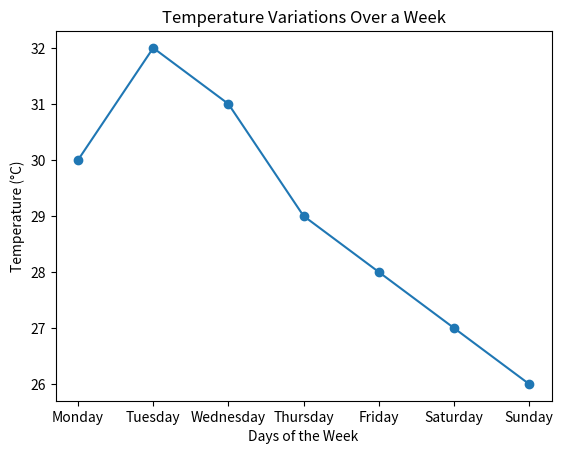

The script that saved this image:
"""Plot a line graph showing temperature variations over a week."""
import matplotlib.pyplot as plt

days = ["Monday", "Tuesday", "Wednesday", "Thursday", "Friday", "Saturday", "Sunday"]
temperatures = [30, 32, 31, 29, 28, 27, 26]  # Example temperatures
plt.plot(days, temperatures, marker='o')
plt.xlabel("Days of the Week")
plt.ylabel("Temperature (°C)")
plt.title("Temperature Variations Over a Week")
plt.show()
